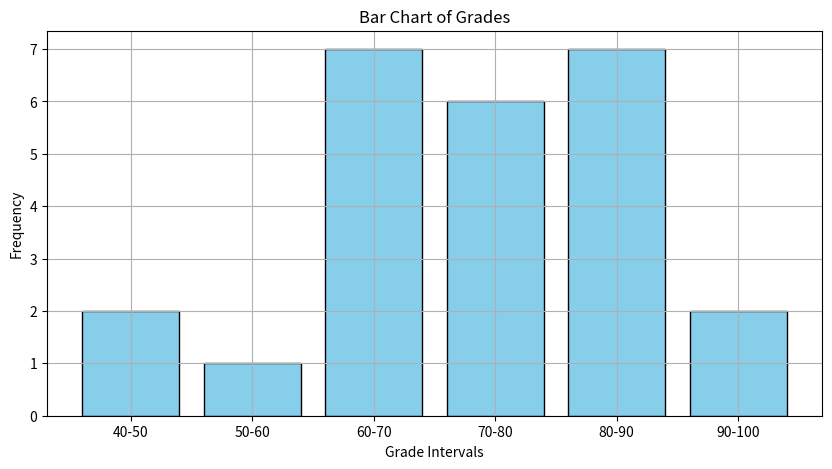

Reproduce this figure in Python.
#!/usr/bin/env python
# coding: utf-8

# In[9]:


import numpy as np
import matplotlib.pyplot as plt

grades = np.array([62, 87, 81, 69, 87, 62, 45, 95, 76, 76, 62, 71, 65, 67, 72, 80, 40, 77, 87, 58, 84, 73, 93, 64, 89])

bins = [40, 50, 60, 70, 80, 90, 100]

hist, bins = np.histogram(grades, bins=bins)

plt.figure(figsize=(10, 5))  
plt.bar(range(len(hist)), hist, width=0.8, align='center', color='skyblue', edgecolor='black')


plt.xticks(range(len(hist)), ['40-50', '50-60', '60-70', '70-80', '80-90', '90-100'])

plt.xlabel('Grade Intervals')
plt.ylabel('Frequency')
plt.title('Bar Chart of Grades')

plt.grid(True)
plt.show()


# In[ ]:




